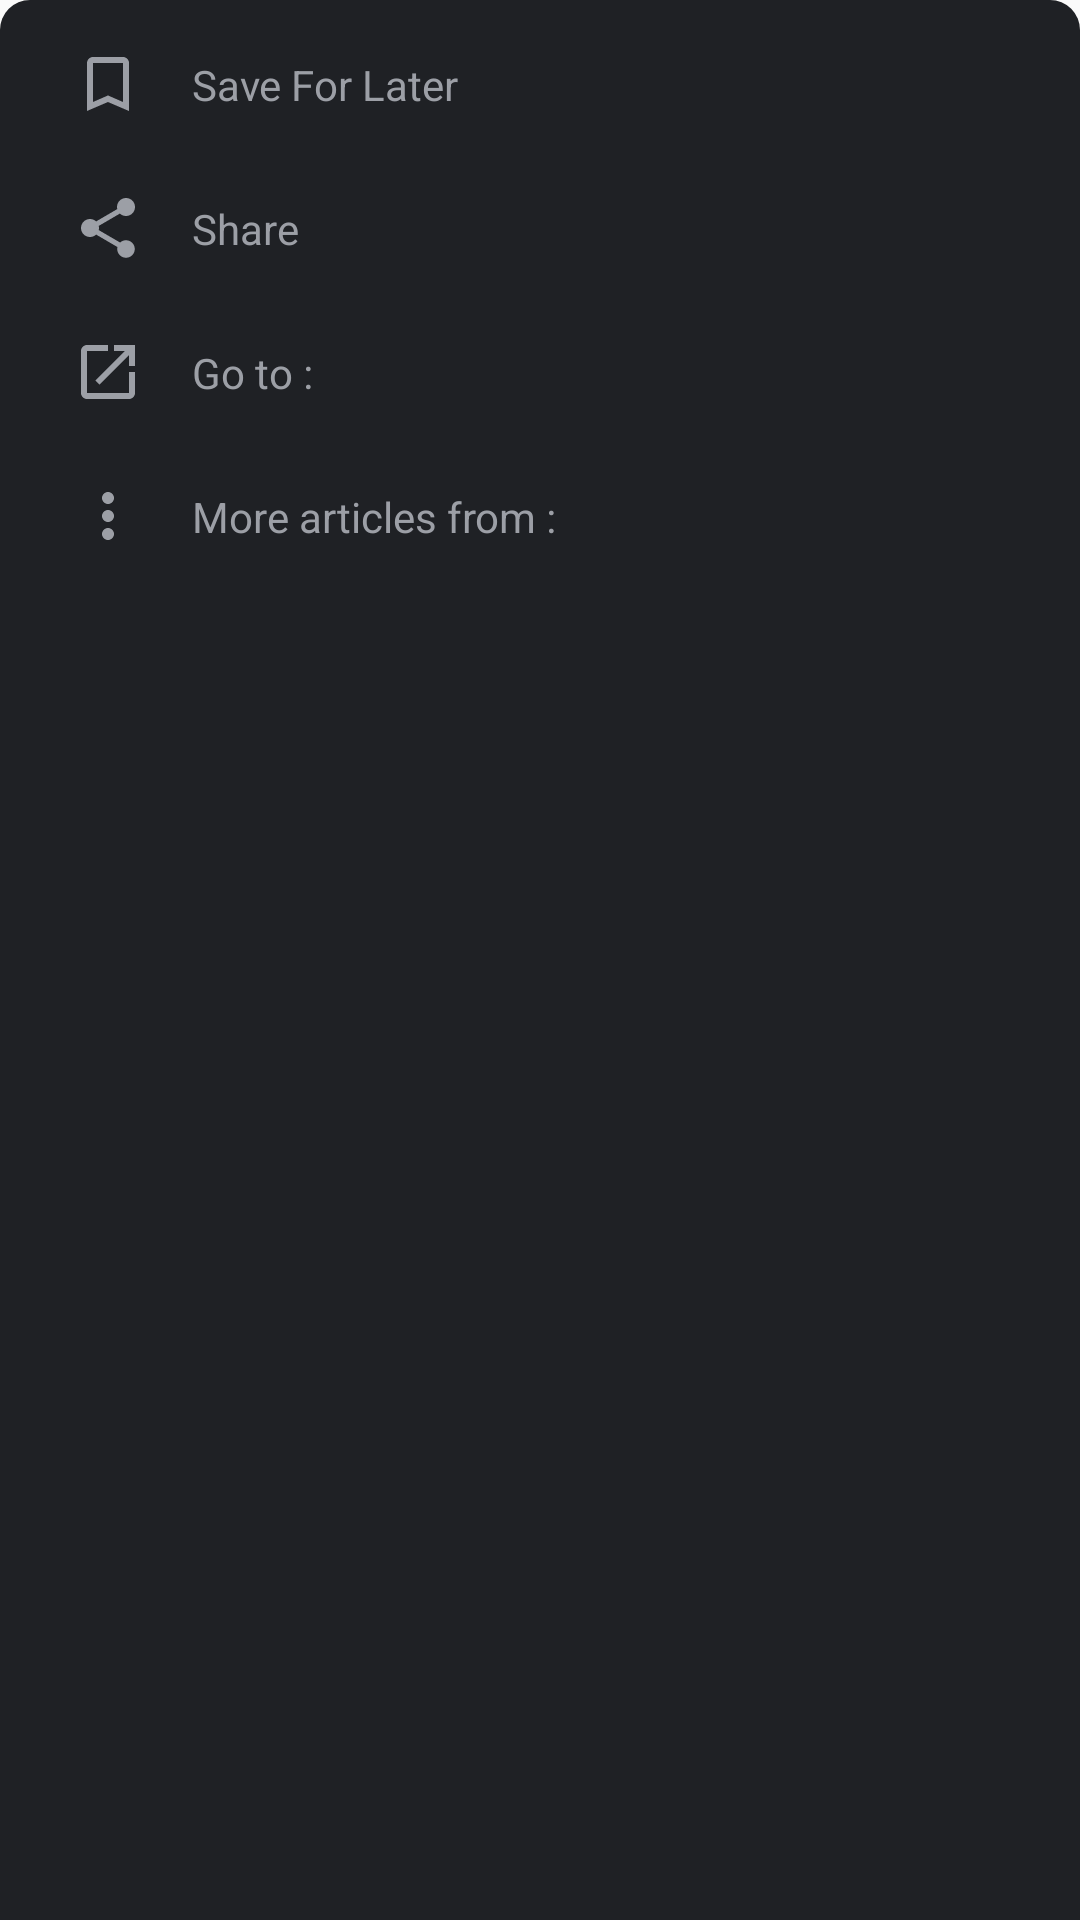

Layout XML and referenced resources for this Android screen:
<!-- AndroidManifest.xml: application theme AppTheme -->
<!-- res/layout/popup_menu.xml -->
<?xml version="1.0" encoding="utf-8"?>
<android.support.constraint.ConstraintLayout
    xmlns:android="http://schemas.android.com/apk/res/android"
    xmlns:app="http://schemas.android.com/apk/res-auto"
    xmlns:tools="http://schemas.android.com/tools"
    android:layout_width="match_parent"
    android:layout_height="match_parent"
    android:background="@drawable/popup_background">

    <android.support.constraint.ConstraintLayout
        android:id="@+id/constraintLayout7"
        android:layout_width="match_parent"
        android:layout_height="wrap_content"
        android:layout_marginStart="8dp"
        android:layout_marginLeft="8dp"
        android:layout_marginTop="8dp"
        android:layout_marginEnd="8dp"
        android:layout_marginRight="8dp"
        app:layout_constraintEnd_toEndOf="parent"
        app:layout_constraintHorizontal_bias="0.0"
        app:layout_constraintStart_toStartOf="parent"
        app:layout_constraintTop_toBottomOf="@+id/constraintLayout2">

        <ImageView
            android:id="@+id/open_in_new"
            android:layout_width="wrap_content"
            android:layout_height="wrap_content"
            android:layout_marginStart="16dp"
            android:layout_marginLeft="16dp"
            android:layout_marginTop="8dp"
            android:layout_marginBottom="8dp"
            app:layout_constraintBottom_toBottomOf="parent"
            app:layout_constraintStart_toStartOf="parent"
            app:layout_constraintTop_toTopOf="parent"
            app:srcCompat="@drawable/ic_open_in_new" />

        <TextView
            android:id="@+id/open_in_new_text_p"
            android:layout_width="0dp"
            android:layout_height="wrap_content"
            android:layout_marginStart="16dp"
            android:layout_marginLeft="16dp"
            android:text="@string/go_to_source"
            android:textColor="@color/sourceColor"
            app:layout_constraintBottom_toBottomOf="@+id/open_in_new"
            app:layout_constraintStart_toEndOf="@+id/open_in_new"
            app:layout_constraintTop_toTopOf="@+id/open_in_new" />

        <TextView
            android:id="@+id/open_in_new_text"
            android:layout_width="wrap_content"
            android:layout_height="wrap_content"
            android:layout_marginStart="8dp"
            android:layout_marginLeft="8dp"
            android:textColor="@color/sourceColor"
            app:layout_constraintBottom_toBottomOf="parent"
            app:layout_constraintStart_toEndOf="@+id/open_in_new_text_p"
            app:layout_constraintTop_toTopOf="parent" />
    </android.support.constraint.ConstraintLayout>

    <android.support.constraint.ConstraintLayout
        android:id="@+id/constraintLayout"
        android:layout_width="match_parent"
        android:layout_height="wrap_content"
        android:layout_marginStart="8dp"
        android:layout_marginLeft="8dp"
        android:layout_marginTop="8dp"
        android:layout_marginEnd="8dp"
        android:layout_marginRight="8dp"
        app:layout_constraintEnd_toEndOf="parent"
        app:layout_constraintStart_toStartOf="parent"
        app:layout_constraintTop_toTopOf="parent">

        <TextView
            android:id="@+id/save_text"
            android:layout_width="0dp"
            android:layout_height="wrap_content"
            android:layout_marginStart="16dp"
            android:layout_marginLeft="16dp"
            android:layout_marginEnd="8dp"
            android:layout_marginRight="8dp"
            android:text="@string/save_for_later"
            android:textColor="@color/sourceColor"
            app:layout_constraintBottom_toBottomOf="@+id/save_image"
            app:layout_constraintEnd_toEndOf="parent"
            app:layout_constraintStart_toEndOf="@+id/save_image"
            app:layout_constraintTop_toTopOf="@+id/save_image" />

        <ImageView
            android:id="@+id/save_image"
            android:layout_width="0dp"
            android:layout_height="wrap_content"
            android:layout_marginStart="16dp"
            android:layout_marginLeft="16dp"
            android:layout_marginTop="8dp"
            android:layout_marginBottom="8dp"
            app:layout_constraintBottom_toBottomOf="parent"
            app:layout_constraintStart_toStartOf="parent"
            app:layout_constraintTop_toTopOf="parent"
            app:srcCompat="@drawable/ic_savefor_later" />
    </android.support.constraint.ConstraintLayout>

    <android.support.constraint.ConstraintLayout
        android:id="@+id/constraintLayout2"
        android:layout_width="match_parent"
        android:layout_height="wrap_content"
        android:layout_marginStart="8dp"
        android:layout_marginLeft="8dp"
        android:layout_marginTop="8dp"
        android:layout_marginEnd="8dp"
        android:layout_marginRight="8dp"
        app:layout_constraintEnd_toEndOf="parent"
        app:layout_constraintHorizontal_bias="0.0"
        app:layout_constraintStart_toStartOf="parent"
        app:layout_constraintTop_toBottomOf="@+id/constraintLayout">

        <ImageView
            android:id="@+id/share_image"
            android:layout_width="wrap_content"
            android:layout_height="wrap_content"
            android:layout_marginStart="16dp"
            android:layout_marginLeft="16dp"
            android:layout_marginTop="8dp"
            android:layout_marginBottom="8dp"
            app:layout_constraintBottom_toBottomOf="parent"
            app:layout_constraintStart_toStartOf="parent"
            app:layout_constraintTop_toTopOf="parent"
            app:srcCompat="@drawable/ic_share" />

        <TextView
            android:id="@+id/share_text"
            android:layout_width="304dp"
            android:layout_height="wrap_content"
            android:layout_marginStart="16dp"
            android:layout_marginLeft="16dp"
            android:text="@string/share_text"
            android:textColor="@color/sourceColor"
            app:layout_constraintBottom_toBottomOf="@+id/share_image"
            app:layout_constraintStart_toEndOf="@+id/share_image"
            app:layout_constraintTop_toTopOf="@+id/share_image" />
    </android.support.constraint.ConstraintLayout>

    <android.support.constraint.ConstraintLayout
        android:layout_width="0dp"
        android:layout_height="wrap_content"
        android:layout_marginStart="8dp"
        android:layout_marginLeft="8dp"
        android:layout_marginTop="8dp"
        android:layout_marginEnd="8dp"
        android:layout_marginRight="8dp"
        app:layout_constraintEnd_toEndOf="parent"
        app:layout_constraintStart_toStartOf="parent"
        app:layout_constraintTop_toBottomOf="@+id/constraintLayout7">

        <ImageView
            android:id="@+id/imageView"
            android:layout_width="wrap_content"
            android:layout_height="wrap_content"
            android:layout_marginStart="16dp"
            android:layout_marginLeft="16dp"
            android:layout_marginTop="8dp"
            android:layout_marginBottom="8dp"
            app:layout_constraintBottom_toBottomOf="parent"
            app:layout_constraintStart_toStartOf="parent"
            app:layout_constraintTop_toTopOf="parent"
            app:srcCompat="@drawable/ic_three_dot" />

        <TextView
            android:id="@+id/textView3"
            android:layout_width="wrap_content"
            android:layout_height="wrap_content"
            android:layout_marginStart="16dp"
            android:layout_marginLeft="16dp"
            android:text="@string/more_articles_from"

            android:textColor="@color/sourceColor"
            app:layout_constraintBottom_toBottomOf="@+id/imageView"
            app:layout_constraintStart_toEndOf="@+id/imageView"
            app:layout_constraintTop_toTopOf="@+id/imageView" />

        <TextView
            android:id="@+id/open_in_new_text2"
            android:layout_width="wrap_content"
            android:layout_height="wrap_content"
            android:layout_marginStart="8dp"
            android:layout_marginLeft="8dp"
            android:textColor="@color/sourceColor"
            app:layout_constraintBottom_toBottomOf="parent"
            app:layout_constraintStart_toEndOf="@+id/textView3"
            app:layout_constraintTop_toTopOf="parent" />
    </android.support.constraint.ConstraintLayout>

</android.support.constraint.ConstraintLayout>
<!-- resources referenced by this layout -->
<resources>
  <color name="sourceColor">#9C9FA6</color>
  <!-- drawable ic_open_in_new (drawable) -->
  <vector xmlns:android="http://schemas.android.com/apk/res/android" android:width="24dp"
      android:height="24dp" android:tint="#9C9FA6"
      android:viewportWidth="24.0" android:viewportHeight="24.0">
      <path android:fillColor="#FF000000" android:pathData="M19,19H5V5h7V3H5c-1.11,0 -2,0.9 -2,2v14c0,1.1 0.89,2 2,2h14c1.1,0 2,-0.9 2,-2v-7h-2v7zM14,3v2h3.59l-9.83,9.83 1.41,1.41L19,6.41V10h2V3h-7z"/>
  </vector>
  <!-- drawable ic_savefor_later (drawable) -->
  <vector xmlns:android="http://schemas.android.com/apk/res/android" android:width="24dp"
      android:height="24dp" android:tint="#9C9FA6"
      android:viewportWidth="24.0" android:viewportHeight="24.0">
      <path android:fillColor="#FF000000" android:pathData="M17,3L7,3c-1.1,0 -1.99,0.9 -1.99,2L5,21l7,-3 7,3L19,5c0,-1.1 -0.9,-2 -2,-2zM17,18l-5,-2.18L7,18L7,5h10v13z"/>
  </vector>
  <!-- drawable ic_share (drawable) -->
  <vector xmlns:android="http://schemas.android.com/apk/res/android" android:width="24dp"
      android:height="24dp" android:tint="#9C9FA6"
      android:viewportWidth="24.0" android:viewportHeight="24.0">
      <path android:fillColor="#FF000000" android:pathData="M18,16.08c-0.76,0 -1.44,0.3 -1.96,0.77L8.91,12.7c0.05,-0.23 0.09,-0.46 0.09,-0.7s-0.04,-0.47 -0.09,-0.7l7.05,-4.11c0.54,0.5 1.25,0.81 2.04,0.81 1.66,0 3,-1.34 3,-3s-1.34,-3 -3,-3 -3,1.34 -3,3c0,0.24 0.04,0.47 0.09,0.7L8.04,9.81C7.5,9.31 6.79,9 6,9c-1.66,0 -3,1.34 -3,3s1.34,3 3,3c0.79,0 1.5,-0.31 2.04,-0.81l7.12,4.16c-0.05,0.21 -0.08,0.43 -0.08,0.65 0,1.61 1.31,2.92 2.92,2.92 1.61,0 2.92,-1.31 2.92,-2.92s-1.31,-2.92 -2.92,-2.92z"/>
  </vector>
  <!-- drawable ic_three_dot (drawable) -->
  <vector xmlns:android="http://schemas.android.com/apk/res/android" android:width="24dp"
      android:height="24dp" android:tint="#9C9FA6"
      android:viewportWidth="24.0" android:viewportHeight="24.0">
      <path android:fillColor="#FF000000" android:pathData="M12,8c1.1,0 2,-0.9 2,-2s-0.9,-2 -2,-2 -2,0.9 -2,2 0.9,2 2,2zM12,10c-1.1,0 -2,0.9 -2,2s0.9,2 2,2 2,-0.9 2,-2 -0.9,-2 -2,-2zM12,16c-1.1,0 -2,0.9 -2,2s0.9,2 2,2 2,-0.9 2,-2 -0.9,-2 -2,-2z"/>
  </vector>
  <!-- drawable popup_background (drawable) -->
  <?xml version="1.0" encoding="utf-8"?>
  <selector xmlns:android="http://schemas.android.com/apk/res/android" android:layout_width="wrap_content" android:layout_height="wrap_content">
      <item>
          <shape android:shape="rectangle">
  
              <corners android:bottomLeftRadius="0dp" android:bottomRightRadius="0dp" android:topLeftRadius="10dp" android:topRightRadius="10dp" />
              <solid android:color="@color/colorPrimary" />
          </shape>
      </item>
  </selector>
  <string name="go_to_source">Go to :</string>
  <string name="more_articles_from">More articles from :</string>
  <string name="save_for_later">Save For Later</string>
  <string name="share_text">Share</string>
  <style name="AppTheme" parent="Theme.AppCompat.Light.NoActionBar">
          <item name="colorPrimary">@color/colorPrimary</item>
          <item name="colorPrimaryDark">@color/colorPrimaryDark</item>
          <item name="colorAccent">@color/colorAccent</item>
  
  
          <item name="android:popupMenuStyle">@style/PopupMenu</item>
          <item name="popupMenuStyle">@style/PopupMenu</item>
          <item name="android:itemTextAppearance">@style/itemTextStyle.AppTheme</item>
      </style>
  <color name="colorPrimary">#1F2125</color>
  <color name="colorPrimaryDark">#000000</color>
  <color name="colorAccent">#FBFBFC</color>
  <style name="PopupMenu" parent="@android:style/Widget.PopupMenu">
          <item name="android:popupBackground">@color/colorPrimary</item>
      </style>
  <style name="itemTextStyle.AppTheme" parent="@android:style/TextAppearance.Widget.IconMenu.Item">
          <item name="android:textColor">@color/titleColor</item>
      </style>
  <color name="titleColor">#FBFBFC</color>
</resources>
